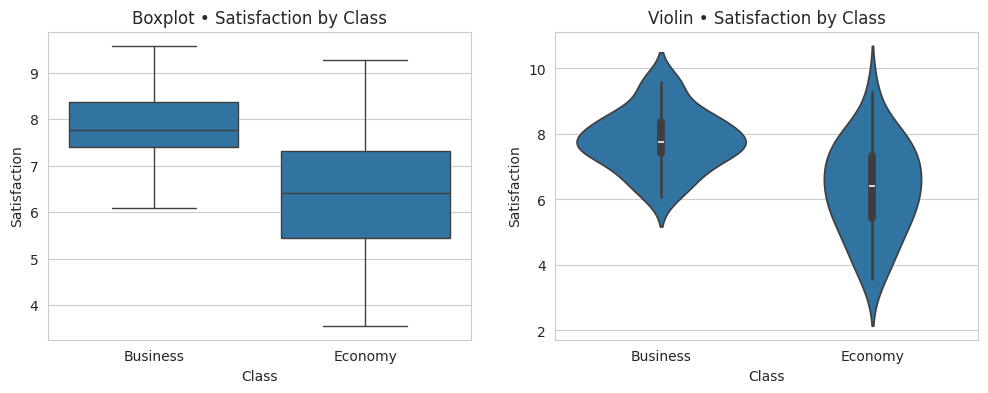
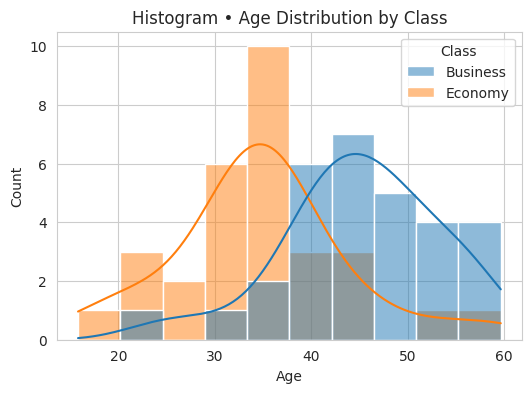
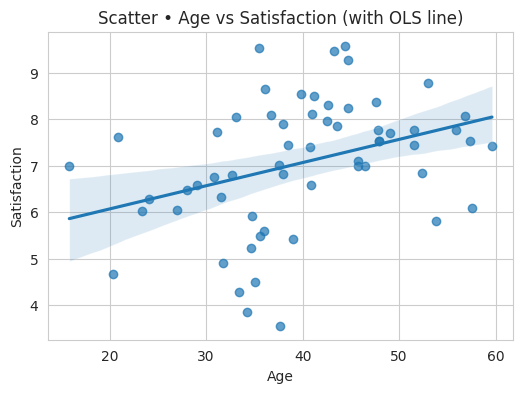
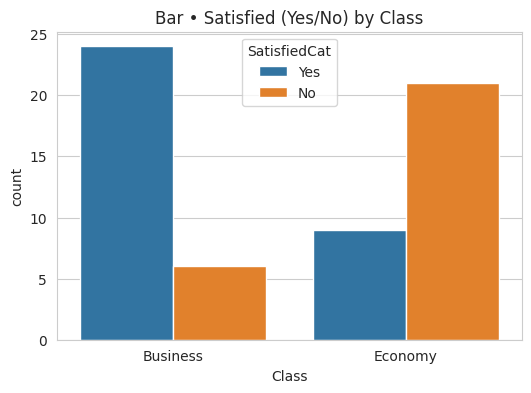

These charts were generated, in order, by the following Python code:
import numpy as np
import pandas as pd
import seaborn as sns
import matplotlib.pyplot as plt
from scipy import stats
from scipy.stats import chi2_contingency

# -------------------------------
# 1. Generate Synthetic Dataset
# -------------------------------
np.random.seed(42)

# Satisfaction scores
business_sat = np.random.normal(loc=8,   scale=1.0, size=30)
economy_sat  = np.random.normal(loc=6.5, scale=1.5, size=30)

# NEW: Passenger ages (Business skew older than Economy)
business_age = np.random.normal(loc=45, scale=8,  size=30)
economy_age  = np.random.normal(loc=35, scale=10, size=30)

# Assemble DataFrame
df = pd.DataFrame({
    'Class'       : ['Business']*30 + ['Economy']*30,
    'Satisfaction': np.concatenate([business_sat, economy_sat]),
    'Age'         : np.concatenate([business_age,  economy_age])
})

# -------------------------------
# 2. PARAMETRIC TESTS
# -------------------------------
# 2a. Independent t-test on Satisfaction
t_sat, p_sat = stats.ttest_ind(df[df.Class=='Business'].Satisfaction,
                               df[df.Class=='Economy'].Satisfaction)

# 2b. Independent t-test on Age
t_age, p_age = stats.ttest_ind(df[df.Class=='Business'].Age,
                               df[df.Class=='Economy'].Age)

# 2c. Pearson correlation (Age ↔ Satisfaction)
r_pearson, p_pears = stats.pearsonr(df.Age, df.Satisfaction)

print(f"T-test (Parametric) — Satisfaction:\t t = {t_sat:5.2f}, p = {p_sat:.3f}")
print(f"T-test (Parametric) — Age:        \t t = {t_age:5.2f}, p = {p_age:.3f}")
print(f"Pearson r (Parametric) Age↔Sat:   \t r = {r_pearson:.3f}, p = {p_pears:.3f}")

# -------------------------------
# 3. NON-PARAMETRIC TESTS
# -------------------------------
# 3a. Mann-Whitney U on Satisfaction
u_sat, p_u_sat = stats.mannwhitneyu(df[df.Class=='Business'].Satisfaction,
                                   df[df.Class=='Economy'].Satisfaction,
                                   alternative='two-sided')

# 3b. Mann-Whitney U on Age
u_age, p_u_age = stats.mannwhitneyu(df[df.Class=='Business'].Age,
                                   df[df.Class=='Economy'].Age,
                                   alternative='two-sided')

# 3c. Spearman correlation (Age ↔ Satisfaction)
rho_spear, p_spear = stats.spearmanr(df.Age, df.Satisfaction)

# 3d. Chi-square on categorical Satisfaction (≥7 = Yes / <7 = No)
df['SatisfiedCat'] = np.where(df.Satisfaction >= 7, 'Yes', 'No')
cont = pd.crosstab(df.Class, df.SatisfiedCat)
chi2, p_chi, dof, exp = chi2_contingency(cont)

print(f"Mann-Whitney U (Non-Param) Sat:\t U = {u_sat:.0f}, p = {p_u_sat:.3f}")
print(f"Mann-Whitney U (Non-Param) Age:\t U = {u_age:.0f}, p = {p_u_age:.3f}")
print(f"Spearman ρ (Non-Param) Age↔Sat:\t ρ = {rho_spear:.3f}, p = {p_spear:.3f}")
print(f"Chi-square (Non-Param): χ² = {chi2:.2f}, p = {p_chi:.3f}")

# -------------------------------
# 4. VISUALISATIONS
# -------------------------------
sns.set_style('whitegrid')

# Box + Violin for Satisfaction
fig, ax = plt.subplots(1, 2, figsize=(12,4))
sns.boxplot(x='Class', y='Satisfaction', data=df, ax=ax[0])
ax[0].set_title('Boxplot • Satisfaction by Class')
sns.violinplot(x='Class', y='Satisfaction', data=df, ax=ax[1])
ax[1].set_title('Violin • Satisfaction by Class')
plt.show()

# Histogram of Age by class
plt.figure(figsize=(6,4))
sns.histplot(data=df, x='Age', hue='Class', bins=10, kde=True)
plt.title('Histogram • Age Distribution by Class')
plt.show()

# Scatter & regression line Age vs Satisfaction
plt.figure(figsize=(6,4))
sns.regplot(x='Age', y='Satisfaction', data=df, scatter_kws={'alpha':0.7})
plt.title('Scatter • Age vs Satisfaction (with OLS line)')
plt.show()

# Bar plot for categorical satisfaction
plt.figure(figsize=(6,4))
sns.countplot(x='Class', hue='SatisfiedCat', data=df)
plt.title('Bar • Satisfied (Yes/No) by Class')
plt.show()
